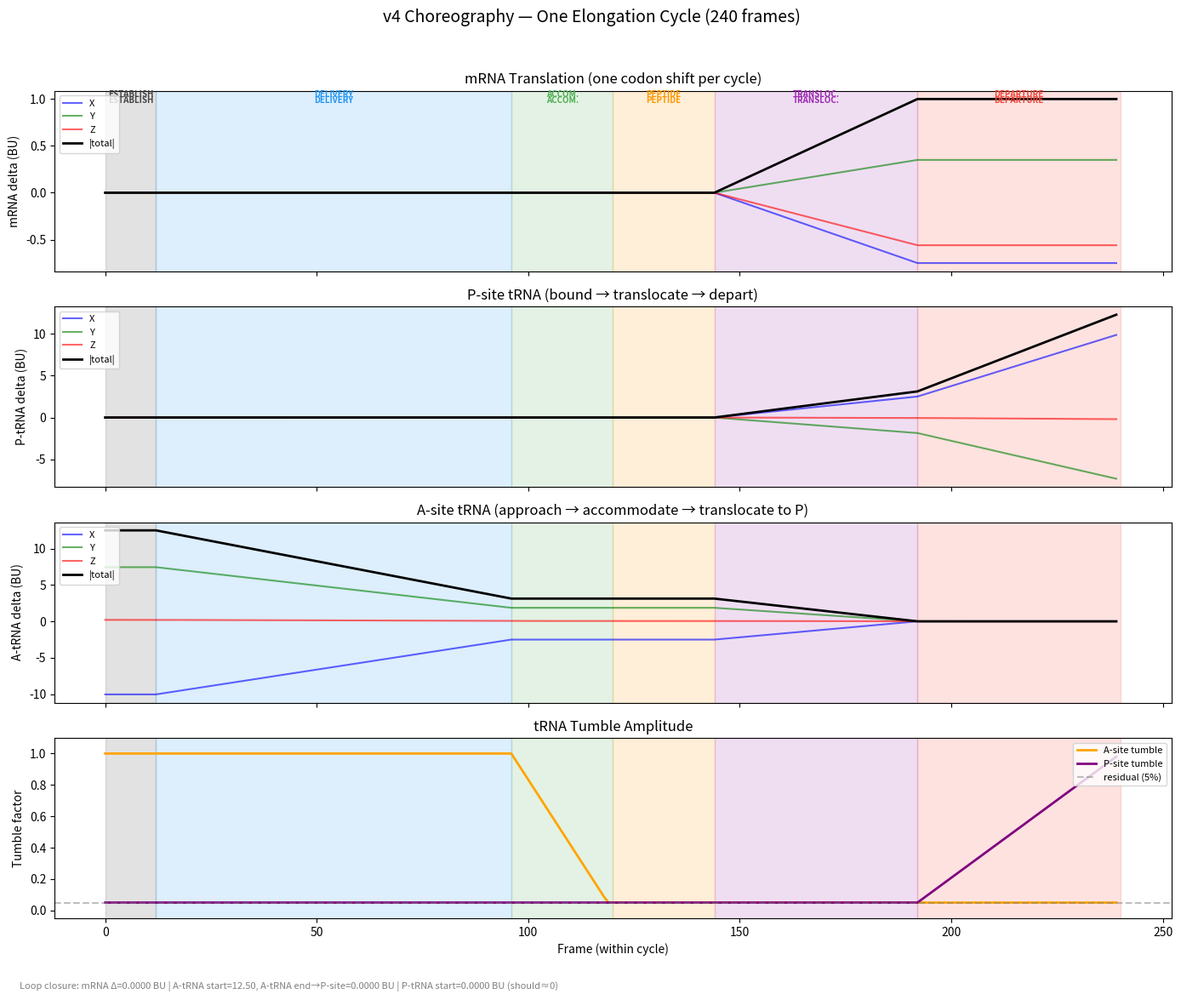

Reproduce this figure in Python.
"""Plot choreography trajectories for one elongation cycle.

Validates that mRNA, tRNAs, and polypeptide move correctly across frames
without needing to run a Blender render. Shows position over time for each
molecule, phase boundaries, and loop closure.

Run with: python3.11 plot_trajectory.py
Output: renders/trajectory_plot.png
"""

import numpy as np
import math
import sys
import os

# We need the choreography functions from animate.py but can't import
# directly (it imports bpy at module level). Instead, replicate the
# minimal logic here.

# ---------------------------------------------------------------------------
# Configuration (mirrored from animate.py)
# ---------------------------------------------------------------------------
FRAMES_PER_CYCLE = 240  # always plot at full resolution

PA_VEC = np.array((-2.51, 1.86, 0.05))
EP_VEC = -PA_VEC
CODON_SHIFT = np.array((-0.75, 0.35, -0.56))
ENTRY_OFFSET = 3.0 * PA_VEC
DEPART_OFFSET = 3.0 * EP_VEC


def scale_frames(f):
    return int(round(f * FRAMES_PER_CYCLE / 240))


def frame_t(frame, start, end):
    if frame < start:
        return 0.0
    if frame >= end:
        return 1.0
    return (frame - start) / (end - start)


def lerp(a, b, t):
    return a + (b - a) * np.clip(t, 0, 1)


# ---------------------------------------------------------------------------
# v4 schedule positions
# ---------------------------------------------------------------------------
def get_positions(local_frame):
    f0 = scale_frames(0)
    f12 = scale_frames(12)
    f96 = scale_frames(96)
    f120 = scale_frames(120)
    f144 = scale_frames(144)
    f192 = scale_frames(192)
    f240 = scale_frames(240)

    zero = np.zeros(3)

    # mRNA
    if local_frame < f144:
        mrna_delta = zero.copy()
    elif local_frame < f192:
        t = frame_t(local_frame, f144, f192)
        mrna_delta = lerp(zero, CODON_SHIFT, t)
    else:
        mrna_delta = CODON_SHIFT.copy()

    # P-site tRNA
    if local_frame < f144:
        trna_p_delta = zero.copy()
    elif local_frame < f192:
        t = frame_t(local_frame, f144, f192)
        trna_p_delta = lerp(zero, EP_VEC, t)
    elif local_frame < f240:
        t = frame_t(local_frame, f192, f240)
        trna_p_delta = lerp(EP_VEC, EP_VEC + DEPART_OFFSET, t)
    else:
        trna_p_delta = EP_VEC + DEPART_OFFSET

    # A-site tRNA
    if local_frame < f12:
        trna_a_delta = PA_VEC + ENTRY_OFFSET
    elif local_frame < f96:
        t = frame_t(local_frame, f12, f96)
        trna_a_delta = lerp(PA_VEC + ENTRY_OFFSET, PA_VEC, t)
    elif local_frame < f144:
        trna_a_delta = PA_VEC.copy()
    elif local_frame < f192:
        t = frame_t(local_frame, f144, f192)
        trna_a_delta = lerp(PA_VEC, zero, t)
    else:
        trna_a_delta = zero.copy()

    return mrna_delta, trna_p_delta, trna_a_delta


def get_tumble_factor(local_frame, site):
    RESIDUAL_TUMBLE = 0.05
    f12 = scale_frames(12)
    f96 = scale_frames(96)
    f120 = scale_frames(120)
    f192 = scale_frames(192)
    f240 = scale_frames(240)

    if site == "A":
        if local_frame < f12:
            return 1.0
        elif local_frame < f96:
            return 1.0
        elif local_frame < f120:
            t = frame_t(local_frame, f96, f120)
            return max(RESIDUAL_TUMBLE, 1.0 - t)
        else:
            return RESIDUAL_TUMBLE
    elif site == "P":
        if local_frame < f192:
            return RESIDUAL_TUMBLE
        elif local_frame < f240:
            t = frame_t(local_frame, f192, f240)
            return RESIDUAL_TUMBLE + (1.0 - RESIDUAL_TUMBLE) * t
        else:
            return 1.0


# ---------------------------------------------------------------------------
# Main
# ---------------------------------------------------------------------------
def main():
    try:
        import matplotlib
        matplotlib.use("Agg")
        import matplotlib.pyplot as plt
        from matplotlib.patches import Rectangle
    except ImportError:
        print("ERROR: matplotlib required. Install with: pip install matplotlib")
        return

    frames = list(range(FRAMES_PER_CYCLE))
    n = len(frames)

    # Collect trajectories
    mrna_pos = np.zeros((n, 3))
    trna_p_pos = np.zeros((n, 3))
    trna_a_pos = np.zeros((n, 3))
    tumble_a = np.zeros(n)
    tumble_p = np.zeros(n)

    for i, f in enumerate(frames):
        m, tp, ta = get_positions(f)
        mrna_pos[i] = m
        trna_p_pos[i] = tp
        trna_a_pos[i] = ta
        tumble_a[i] = get_tumble_factor(f, "A")
        tumble_p[i] = get_tumble_factor(f, "P")

    # Phase boundaries (in 240-frame schedule)
    phases = [
        (0, 12, "ESTABLISH", "#444444"),
        (12, 96, "DELIVERY", "#2196F3"),
        (96, 120, "ACCOM.", "#4CAF50"),
        (120, 144, "PEPTIDE", "#FF9800"),
        (144, 192, "TRANSLOC.", "#9C27B0"),
        (192, 240, "DEPARTURE", "#F44336"),
    ]

    fig, axes = plt.subplots(4, 1, figsize=(14, 12), sharex=True)
    fig.suptitle("v4 Choreography — One Elongation Cycle (240 frames)", fontsize=14)

    # Add phase background to all axes
    for ax in axes:
        for start, end, label, color in phases:
            ax.axvspan(start, end, alpha=0.08, color=color)
            if ax == axes[0]:
                mid = (start + end) / 2
                ax.text(mid, ax.get_ylim()[1] if ax.get_ylim()[1] != 0 else 1,
                        label, ha='center', va='bottom', fontsize=7,
                        color=color, fontweight='bold')

    # Plot 1: mRNA displacement (magnitude)
    ax = axes[0]
    mrna_mag = np.linalg.norm(mrna_pos, axis=1)
    ax.plot(frames, mrna_pos[:, 0], 'b-', alpha=0.6, label='X')
    ax.plot(frames, mrna_pos[:, 1], 'g-', alpha=0.6, label='Y')
    ax.plot(frames, mrna_pos[:, 2], 'r-', alpha=0.6, label='Z')
    ax.plot(frames, mrna_mag, 'k-', linewidth=2, label='|total|')
    ax.set_ylabel("mRNA delta (BU)")
    ax.legend(loc='upper left', fontsize=8)
    ax.set_title("mRNA Translation (one codon shift per cycle)")
    # Re-add phase labels after ylim is set
    for start, end, label, color in phases:
        ax.axvspan(start, end, alpha=0.08, color=color)

    # Plot 2: P-site tRNA displacement
    ax = axes[1]
    trna_p_mag = np.linalg.norm(trna_p_pos, axis=1)
    ax.plot(frames, trna_p_pos[:, 0], 'b-', alpha=0.6, label='X')
    ax.plot(frames, trna_p_pos[:, 1], 'g-', alpha=0.6, label='Y')
    ax.plot(frames, trna_p_pos[:, 2], 'r-', alpha=0.6, label='Z')
    ax.plot(frames, trna_p_mag, 'k-', linewidth=2, label='|total|')
    ax.set_ylabel("P-tRNA delta (BU)")
    ax.legend(loc='upper left', fontsize=8)
    ax.set_title("P-site tRNA (bound → translocate → depart)")
    for start, end, label, color in phases:
        ax.axvspan(start, end, alpha=0.08, color=color)

    # Plot 3: A-site tRNA displacement
    ax = axes[2]
    trna_a_mag = np.linalg.norm(trna_a_pos, axis=1)
    ax.plot(frames, trna_a_pos[:, 0], 'b-', alpha=0.6, label='X')
    ax.plot(frames, trna_a_pos[:, 1], 'g-', alpha=0.6, label='Y')
    ax.plot(frames, trna_a_pos[:, 2], 'r-', alpha=0.6, label='Z')
    ax.plot(frames, trna_a_mag, 'k-', linewidth=2, label='|total|')
    ax.set_ylabel("A-tRNA delta (BU)")
    ax.legend(loc='upper left', fontsize=8)
    ax.set_title("A-site tRNA (approach → accommodate → translocate to P)")
    for start, end, label, color in phases:
        ax.axvspan(start, end, alpha=0.08, color=color)

    # Plot 4: Tumble factors
    ax = axes[3]
    ax.plot(frames, tumble_a, 'orange', linewidth=2, label='A-site tumble')
    ax.plot(frames, tumble_p, 'purple', linewidth=2, label='P-site tumble')
    ax.axhline(y=0.05, color='gray', linestyle='--', alpha=0.5, label='residual (5%)')
    ax.set_ylabel("Tumble factor")
    ax.set_xlabel("Frame (within cycle)")
    ax.legend(loc='upper right', fontsize=8)
    ax.set_title("tRNA Tumble Amplitude")
    ax.set_ylim(-0.05, 1.1)
    for start, end, label, color in phases:
        ax.axvspan(start, end, alpha=0.08, color=color)

    # Add phase labels to top plot
    ax0_ylim = axes[0].get_ylim()
    for start, end, label, color in phases:
        mid = (start + end) / 2
        axes[0].text(mid, ax0_ylim[1] * 0.95, label, ha='center', va='top',
                     fontsize=7, color=color, fontweight='bold')

    # Loop closure check
    mrna_0 = mrna_pos[0]
    mrna_end = mrna_pos[-1] - CODON_SHIFT  # after subtracting one cycle's shift
    trna_a_0 = trna_a_pos[0]
    trna_a_end = trna_a_pos[-1]
    trna_p_0 = trna_p_pos[0]

    fig.text(0.02, 0.02,
             f"Loop closure: mRNA Δ={np.linalg.norm(mrna_end - mrna_0):.4f} BU | "
             f"A-tRNA start={np.linalg.norm(trna_a_0):.2f}, "
             f"A-tRNA end→P-site={np.linalg.norm(trna_a_end):.4f} BU | "
             f"P-tRNA start={np.linalg.norm(trna_p_0):.4f} BU (should≈0)",
             fontsize=8, color='gray')

    plt.tight_layout(rect=[0, 0.04, 1, 0.96])

    os.makedirs("renders", exist_ok=True)
    out = "renders/trajectory_plot.png"
    plt.savefig(out, dpi=150)
    print(f"Saved: {out}")
    plt.close()

    # Print summary
    print(f"\n=== Trajectory Summary ===")
    print(f"  mRNA: starts at origin, ends at CODON_SHIFT = {CODON_SHIFT}")
    print(f"  A-tRNA: starts at {trna_a_pos[0]} (far), ends at {trna_a_pos[-1]} (P-site)")
    print(f"  P-tRNA: starts at {trna_p_pos[0]} (P-site), ends at {trna_p_pos[-1]} (departed)")
    print(f"  Loop closure mRNA: {np.linalg.norm(mrna_end - mrna_0):.6f} BU")
    print(f"  A-tRNA end = P-site? |delta| = {np.linalg.norm(trna_a_end):.6f} BU")


if __name__ == "__main__":
    main()
